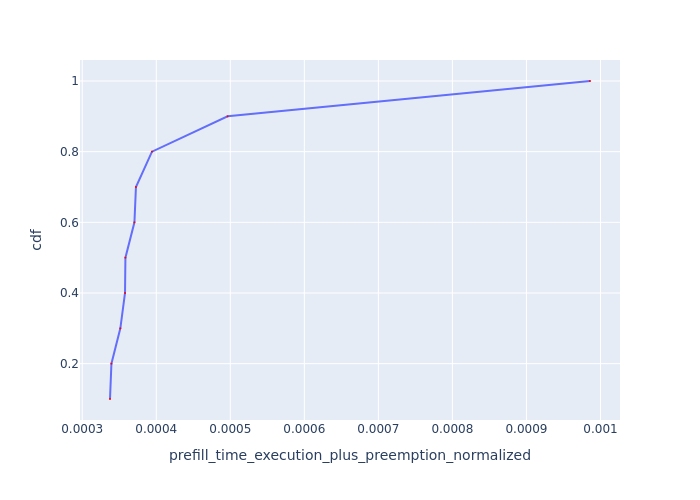

Source data for this figure (header and first rows):
Request Id, prefill_time_execution_plus_preemption_n…, cdf
0_5, 0.0003375, 0.1
0_6, 0.0003394, 0.2
0_3, 0.0003515, 0.3
0_9, 0.0003578, 0.4
0_10, 0.0003584, 0.5
0_7, 0.0003705, 0.6
0_8, 0.0003726, 0.7
0_4, 0.0003942, 0.8
0_2, 0.0004964, 0.9
0_1, 0.0009859, 1.0
